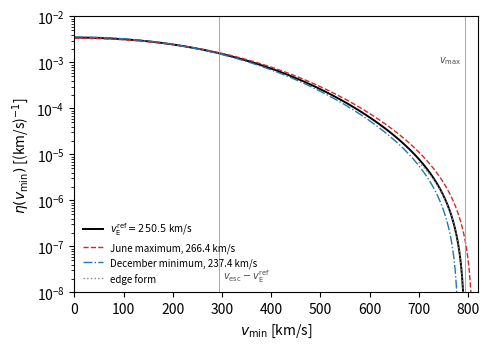

The script that saved this image: (Note: this script raises an exception after producing the figure.)
"""Fig. 1.6: mean inverse speed above v_min, eta(v_min), in the standard halo model, at the reference Earth speed
and on the days of largest and smallest Earth speed. Output: tex/figures/ch01/fig1_6.pdf.
Every plotted number is sourced below.
  [B]   D. Baxter et al., Eur. Phys. J. C 81, 907 (2021), arXiv:2105.00599, Table 1 (v0 = 238 km/s, v_esc = 544 km/s,
        LSR (0, 238, 0) + peculiar (11.1, 12.2, 7.3) km/s, so |v_sun| = 250.5 km/s) and Eq. (11) (Earth orbit).
        Earth speeds 266.4 km/s (2 June) and 237.4 km/s (2 December) from Eq. (11), as computed in Sect. 1.2.
  [E16] R. Essig et al., JHEP 05 (2016) 046, arXiv:1509.01598, Eqs. (67)-(68): the same branches as Appendix D.1.
Closed form: Appendix D.1, Eqs. (D.1-eta1), (D.1-eta2); checked here against quadrature of F_chi(v)/v.
Edge approximation: eta ~ pi v_esc exp(-v_esc^2/v0^2) delta^2 [1 + delta (2v_esc^2 - v0^2)/(3 v_esc v0^2)] / (v_E N_esc),
  delta = v_esc + v_E - v_min (Sect. 1.3, Eq. (1.3-edge)).
"""
import os
import numpy as np
from scipy.special import erf
from scipy.integrate import quad
import matplotlib
matplotlib.use("Agg")
import matplotlib.pyplot as plt

V0 = 238.0                      # km/s [B]
VESC = 544.0                    # km/s [B]
VE_REF = 250.5                  # km/s [B], |v_sun|
VE_JUN, VE_DEC = 266.4, 237.4   # km/s [B Eq. (11)], Sect. 1.2
Z = VESC / V0
N_ESC = np.pi**1.5 * V0**3 * (erf(Z) - 2 / np.sqrt(np.pi) * Z * np.exp(-Z**2))


def eta(u, ve):
    """Appendix D.1, all branches; (km/s)^-1."""
    k = np.pi * V0**2 / (ve * N_ESC)
    u = np.maximum(u, 0.0)
    b1 = k * (np.sqrt(np.pi) * V0 / 2 * (erf((u + ve) / V0) - erf((u - ve) / V0)) - 2 * ve * np.exp(-Z**2))
    b2 = k * (np.sqrt(np.pi) * V0 / 2 * (erf(Z) - erf((u - ve) / V0)) - (VESC + ve - u) * np.exp(-Z**2))
    return np.where(u < VESC - ve, b1, np.where(u < VESC + ve, b2, 0.0))


def f_speed(v, ve):
    """Laboratory speed distribution, Eq. (1.2-Fspeed); (km/s)^-1."""
    k = np.pi * V0**2 / (ve * N_ESC)
    if v >= VESC + ve:
        return 0.0
    hi = np.exp(-(v + ve)**2 / V0**2) if v < VESC - ve else np.exp(-Z**2)
    return k * v * (np.exp(-(v - ve)**2 / V0**2) - hi)


# check the closed form against quadrature
for u in [0.0, 300.0, 600.0, 780.0]:
    num = quad(lambda v: f_speed(v, VE_REF) / v, max(u, 1e-9), VESC + VE_REF, limit=200)[0]
    assert abs(num / eta(u, VE_REF) - 1) < 1e-6, (u, num, eta(u, VE_REF))

u = np.linspace(0, 820, 1641)
fig, ax = plt.subplots(figsize=(5.0, 3.6))
ax.semilogy(u, eta(u, VE_REF), color="k", lw=1.4, label=r"$v_{\mathrm{E}}^{\mathrm{ref}} = 250.5$ km/s")
ax.semilogy(u, eta(u, VE_JUN), color="C3", lw=1.0, ls="--", label="June maximum, 266.4 km/s")
ax.semilogy(u, eta(u, VE_DEC), color="C0", lw=1.0, ls="-.", label="December minimum, 237.4 km/s")
ue = np.linspace(700, VESC + VE_REF, 200)
dl = VESC + VE_REF - ue                                    # delta of Eq. (1.3-edge)
edge = np.pi * VESC * np.exp(-Z**2) * dl**2 / (VE_REF * N_ESC) * (1 + dl * (2 * VESC**2 - V0**2) / (3 * VESC * V0**2))
ax.semilogy(ue, edge, color="0.5", lw=1.0, ls=":", label="edge form")
ax.axvline(VESC - VE_REF, color="0.6", lw=0.6)
ax.text(VESC - VE_REF + 8, 2e-8, r"$v_{\mathrm{esc}} - v_{\mathrm{E}}^{\mathrm{ref}}$", fontsize=7, color="0.3")
ax.axvline(VESC + VE_REF, color="0.6", lw=0.6)
ax.text(VESC + VE_REF - 8, 1e-3, r"$v_{\mathrm{max}}$", fontsize=7, color="0.3", ha="right")
ax.set_xlim(0, 820)
ax.set_ylim(1e-8, 1e-2)
ax.set_xlabel(r"$v_{\mathrm{min}}$ [km/s]")
ax.set_ylabel(r"$\eta(v_{\mathrm{min}})$ [(km/s)$^{-1}$]")
ax.legend(fontsize=7, frameon=False, loc="lower left")
fig.tight_layout()

out = os.path.join(os.path.dirname(__file__), "..", "..", "tex", "figures", "ch01", "fig1_6.pdf")
fig.savefig(out)
print("wrote", os.path.normpath(out))
